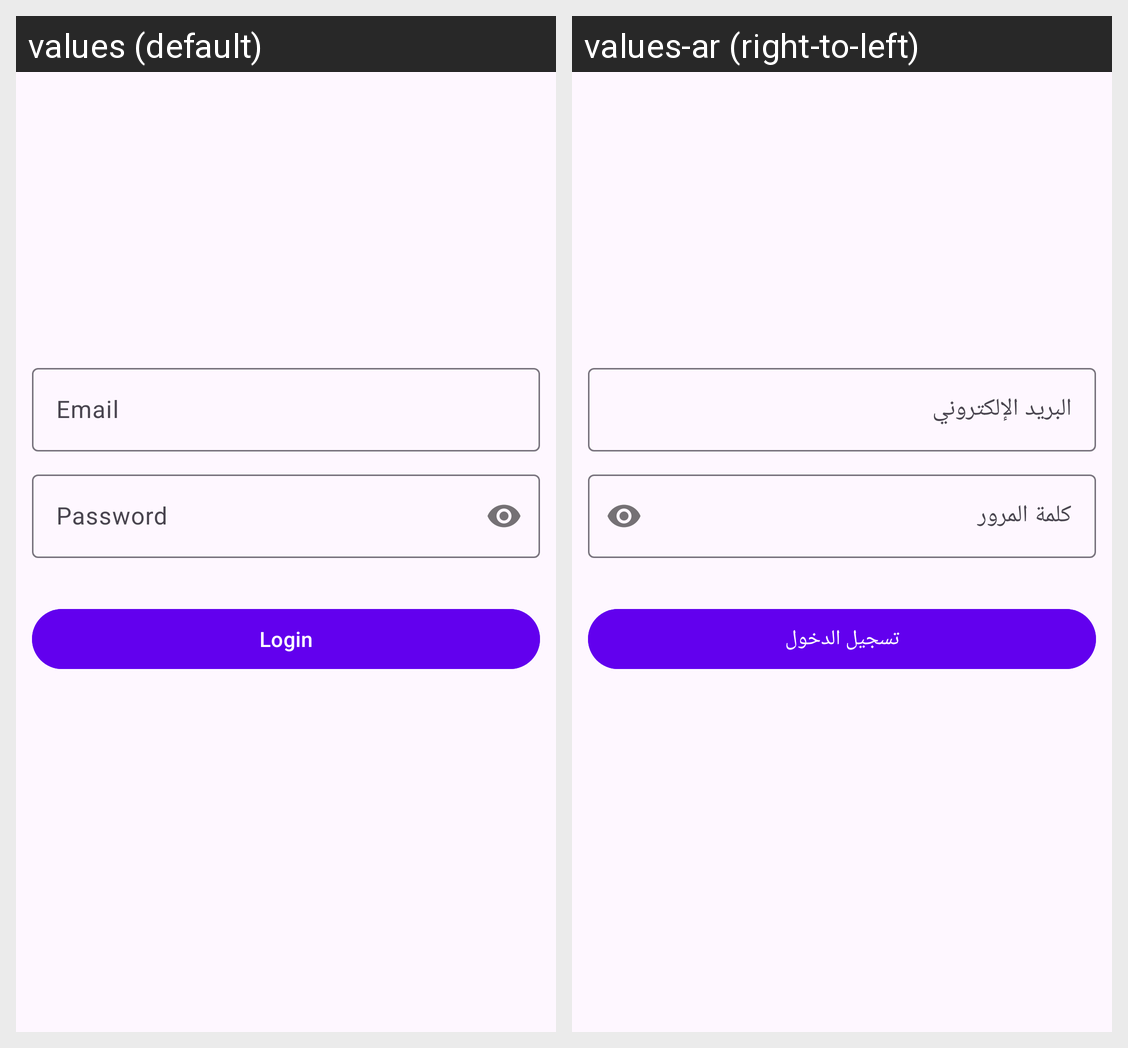

Translations of the strings shown on this Android screen, per locale in the grid:
Android screen res/layout/fragment_login.xml rendered under 2 locales, left to right: values (default), values-ar (right-to-left). Device: Nexus 5 (rendered at 1080×1920; each locale shown at half size, 540×960, under a caption strip naming it); theme Theme.Mostpopular.
Strings drawn on this screen, with the default value and each locale's value (text and hints the layout hard-codes, and strings that could not be matched under every locale, appear in the picture but are not listed):

email
  values: Email
  values-ar: البريد الإلكتروني

password
  values: Password
  values-ar: كلمة المرور

login
  values: Login
  values-ar: تسجيل الدخول
